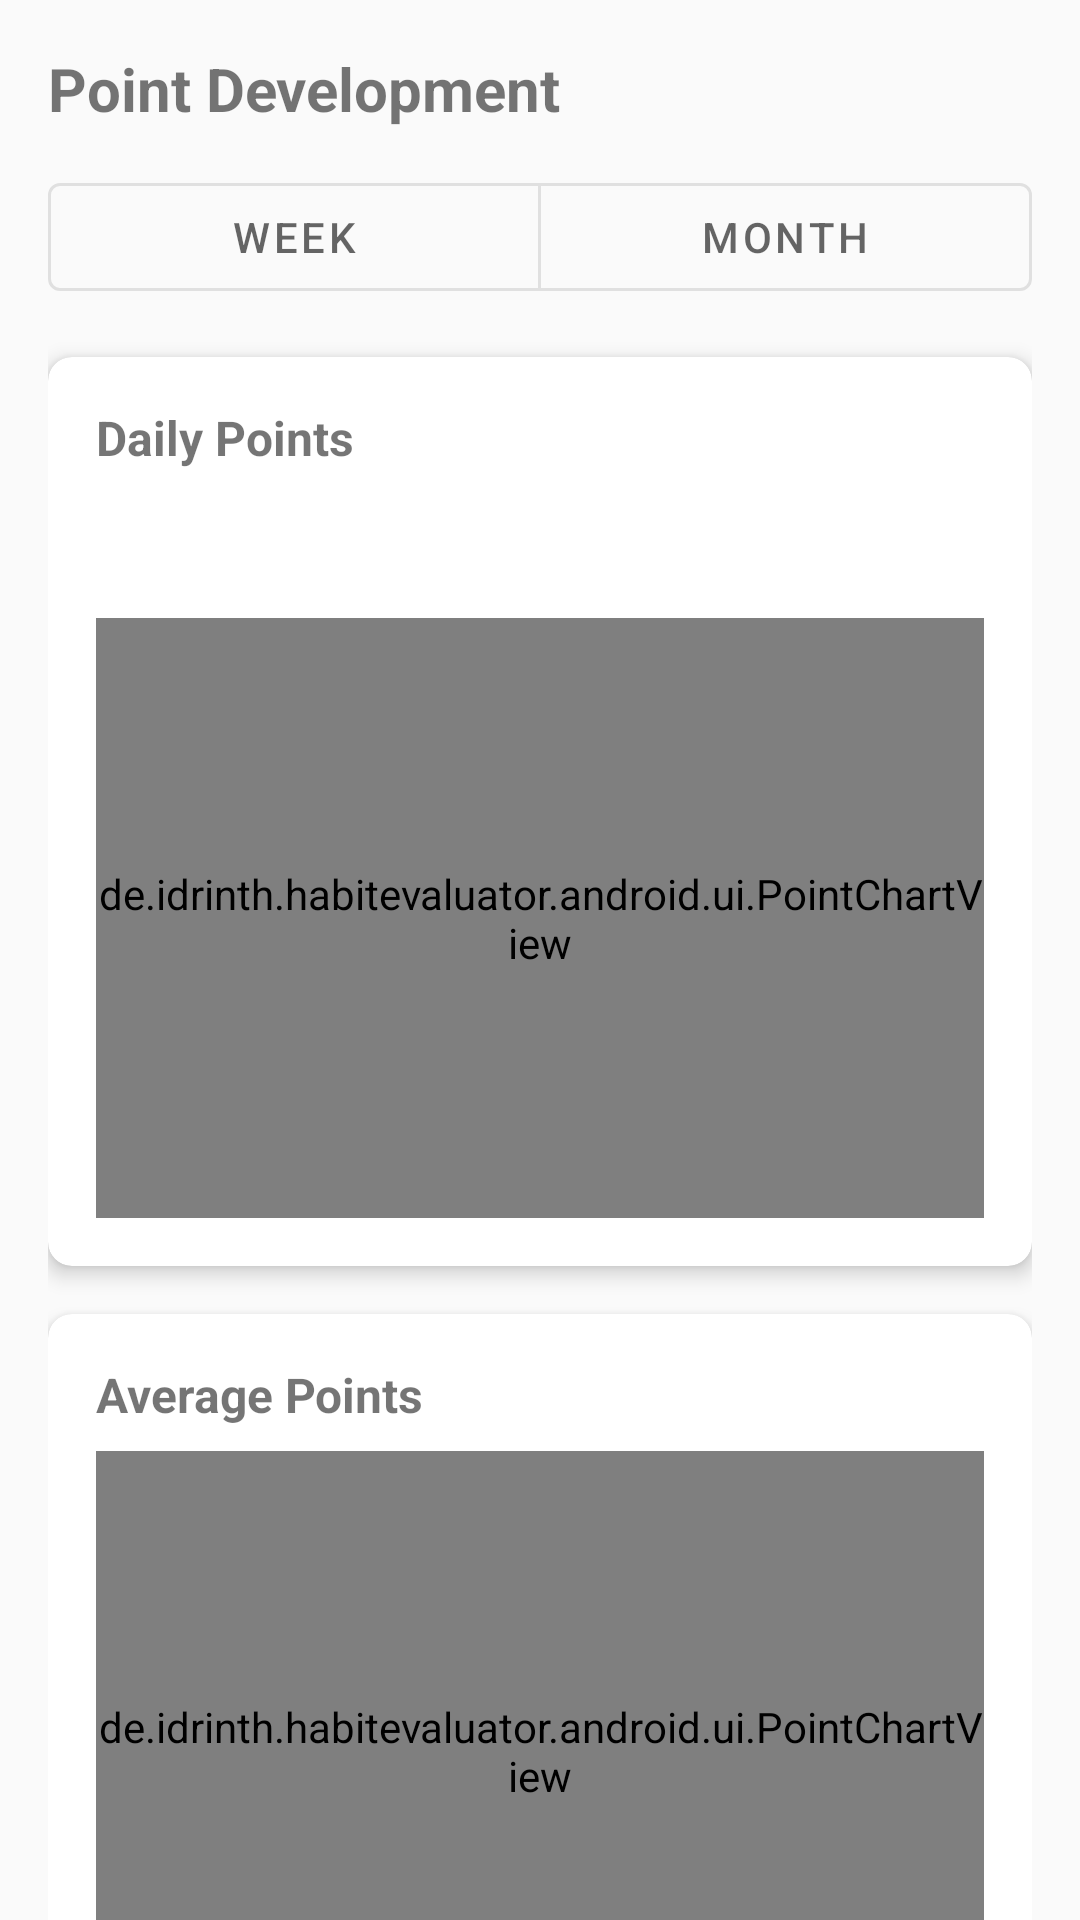

Layout XML and referenced resources for this Android screen:
<!-- AndroidManifest.xml: application theme Theme.HabitEvaluator -->
<!-- res/layout/fragment_point_development.xml -->
<?xml version="1.0" encoding="utf-8"?>
<androidx.core.widget.NestedScrollView xmlns:android="http://schemas.android.com/apk/res/android"
    xmlns:app="http://schemas.android.com/apk/res-auto"
    android:layout_width="match_parent"
    android:layout_height="match_parent"
    android:fillViewport="true">

    <LinearLayout
        android:layout_width="match_parent"
        android:layout_height="wrap_content"
        android:orientation="vertical"
        android:padding="16dp">

        <TextView
            android:layout_width="wrap_content"
            android:layout_height="wrap_content"
            android:text="@string/point_development"
            android:textSize="20sp"
            android:textStyle="bold" />

        <com.google.android.material.button.MaterialButtonToggleGroup
            android:id="@+id/periodToggle"
            android:layout_width="match_parent"
            android:layout_height="wrap_content"
            android:layout_marginTop="12dp"
            app:singleSelection="true"
            app:selectionRequired="true">

            <com.google.android.material.button.MaterialButton
                android:id="@+id/weekButton"
                android:layout_width="0dp"
                android:layout_height="wrap_content"
                android:layout_weight="1"
                android:text="@string/period_week"
                style="?attr/materialButtonOutlinedStyle" />

            <com.google.android.material.button.MaterialButton
                android:id="@+id/monthButton"
                android:layout_width="0dp"
                android:layout_height="wrap_content"
                android:layout_weight="1"
                android:text="@string/period_month"
                style="?attr/materialButtonOutlinedStyle" />
        </com.google.android.material.button.MaterialButtonToggleGroup>

        <androidx.cardview.widget.CardView
            android:layout_width="match_parent"
            android:layout_height="wrap_content"
            android:layout_marginTop="16dp"
            app:cardCornerRadius="8dp"
            app:cardElevation="4dp">

            <LinearLayout
                android:layout_width="match_parent"
                android:layout_height="wrap_content"
                android:orientation="vertical"
                android:padding="16dp">

                <TextView
                    android:id="@+id/dailyChartTitle"
                    android:layout_width="wrap_content"
                    android:layout_height="wrap_content"
                    android:text="@string/daily_points_chart"
                    android:textSize="16sp"
                    android:textStyle="bold" />

                <TextView
                    android:id="@+id/totalPointsText"
                    android:layout_width="wrap_content"
                    android:layout_height="wrap_content"
                    android:layout_marginTop="4dp"
                    android:textSize="13sp" />

                <TextView
                    android:id="@+id/averagePointsText"
                    android:layout_width="wrap_content"
                    android:layout_height="wrap_content"
                    android:layout_marginTop="2dp"
                    android:textSize="13sp" />

                <de.idrinth.habitevaluator.android.ui.PointChartView
                    android:id="@+id/dailyChart"
                    android:layout_width="match_parent"
                    android:layout_height="200dp"
                    android:layout_marginTop="8dp" />
            </LinearLayout>
        </androidx.cardview.widget.CardView>

        <androidx.cardview.widget.CardView
            android:layout_width="match_parent"
            android:layout_height="wrap_content"
            android:layout_marginTop="16dp"
            app:cardCornerRadius="8dp"
            app:cardElevation="4dp">

            <LinearLayout
                android:layout_width="match_parent"
                android:layout_height="wrap_content"
                android:orientation="vertical"
                android:padding="16dp">

                <TextView
                    android:id="@+id/averageChartTitle"
                    android:layout_width="wrap_content"
                    android:layout_height="wrap_content"
                    android:text="@string/average_points_chart"
                    android:textSize="16sp"
                    android:textStyle="bold" />

                <de.idrinth.habitevaluator.android.ui.PointChartView
                    android:id="@+id/averageChart"
                    android:layout_width="match_parent"
                    android:layout_height="200dp"
                    android:layout_marginTop="8dp" />
            </LinearLayout>
        </androidx.cardview.widget.CardView>

        <com.google.android.material.button.MaterialButton
            android:id="@+id/backButton"
            android:layout_width="wrap_content"
            android:layout_height="wrap_content"
            android:layout_marginTop="16dp"
            android:text="@string/back_to_home"
            style="@style/Widget.MaterialComponents.Button.OutlinedButton" />
    </LinearLayout>
</androidx.core.widget.NestedScrollView>
<!-- resources referenced by this layout -->
<resources>
  <string name="average_points_chart">Average Points</string>
  <string name="back_to_home">Back to Home</string>
  <string name="daily_points_chart">Daily Points</string>
  <string name="period_month">Month</string>
  <string name="period_week">Week</string>
  <string name="point_development">Point Development</string>
  <style name="Theme.HabitEvaluator" parent="Theme.MaterialComponents.DayNight.DarkActionBar">
          <item name="colorPrimary">@color/primary</item>
          <item name="colorPrimaryDark">@color/primary_dark</item>
          <item name="colorAccent">@color/accent</item>
          <item name="android:windowBackground">@color/background</item>
      </style>
  <color name="primary">#4CAF50</color>
  <color name="primary_dark">#388E3C</color>
  <color name="accent">#FFC107</color>
  <color name="background">#FAFAFA</color>
</resources>
